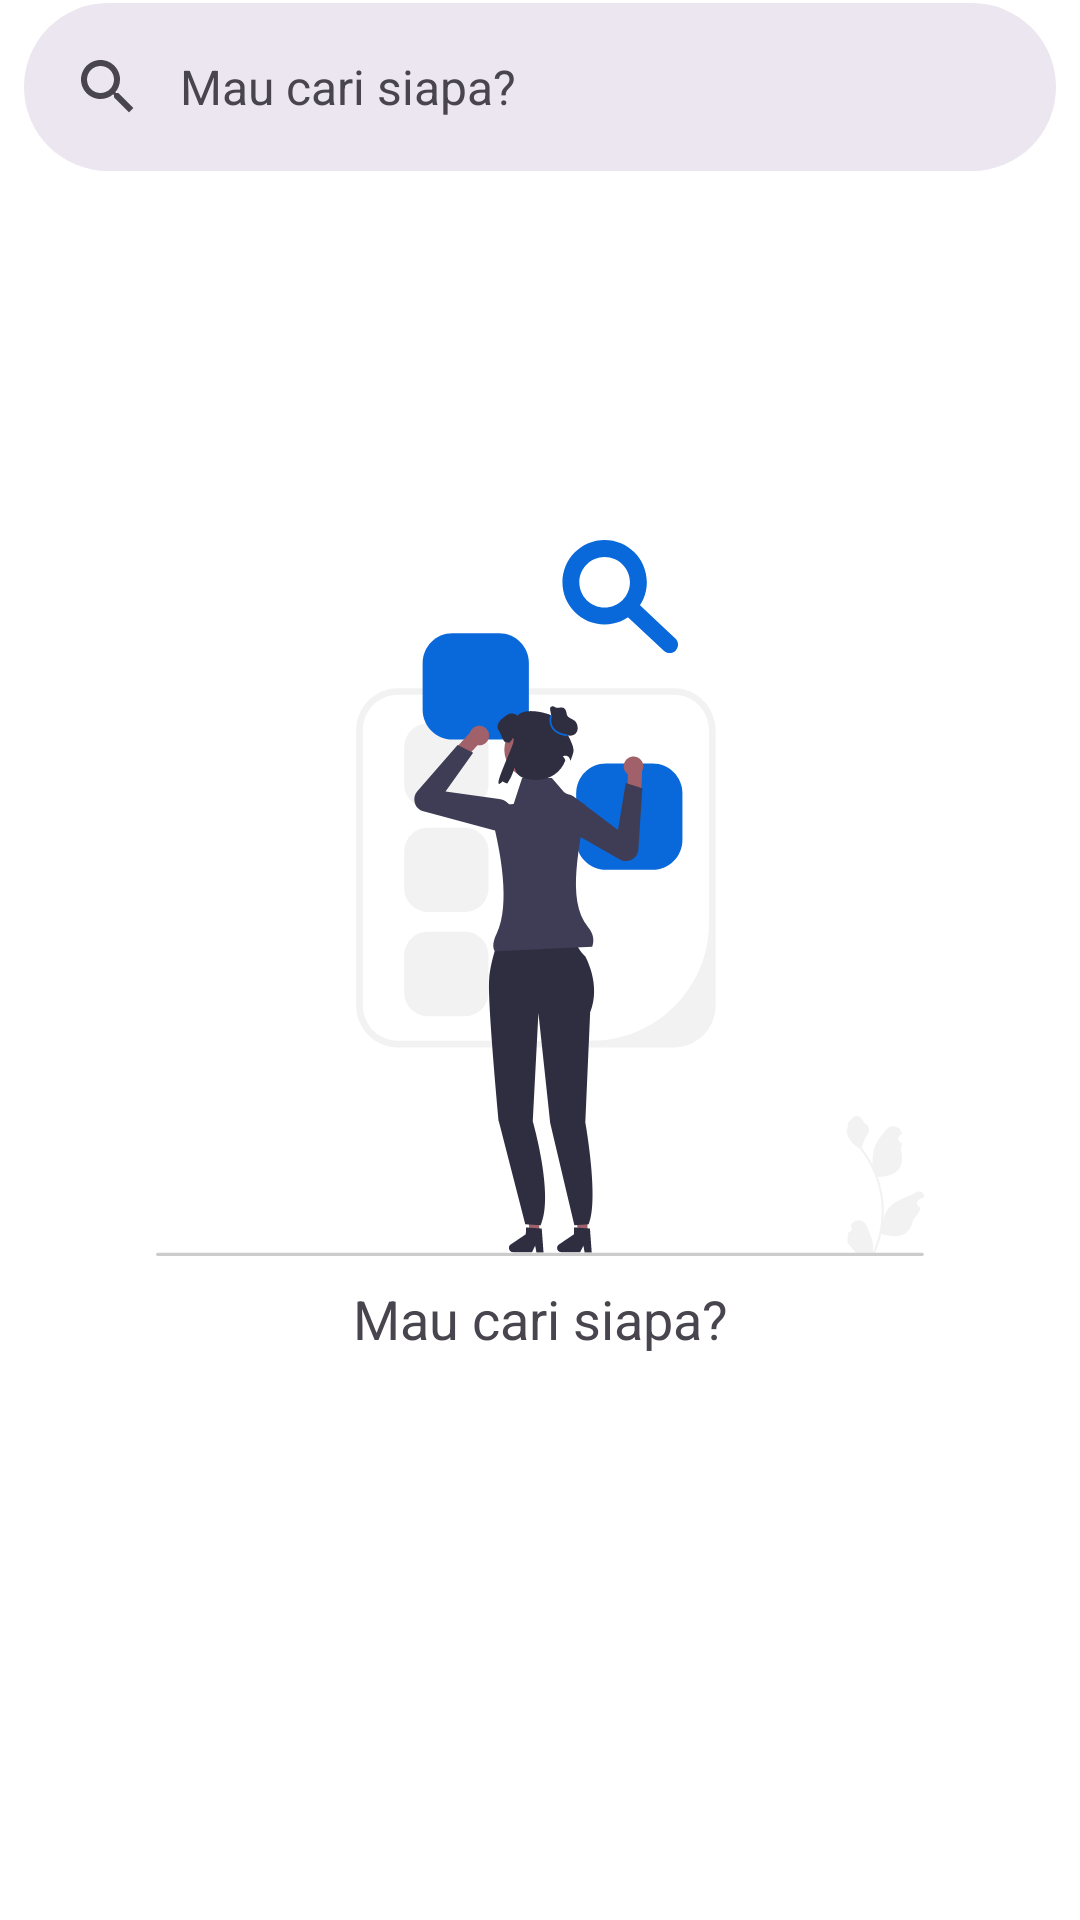

Write the Android layout XML for this screen, with the resource values it uses.
<!-- AndroidManifest.xml: application theme Theme.GithubUser -->
<!-- res/layout/fragment_home.xml -->
<?xml version="1.0" encoding="utf-8"?>
<androidx.constraintlayout.widget.ConstraintLayout xmlns:android="http://schemas.android.com/apk/res/android"
    xmlns:app="http://schemas.android.com/apk/res-auto"
    xmlns:tools="http://schemas.android.com/tools"
    android:layout_width="match_parent"
    android:layout_height="match_parent"
    tools:context=".ui.home.HomeFragment">

    <com.google.android.material.search.SearchBar
        android:id="@+id/search_bar"
        android:layout_width="0dp"
        android:layout_height="wrap_content"
        android:layout_marginStart="8dp"
        android:layout_marginTop="1dp"
        android:layout_marginEnd="8dp"
        android:hint="@string/search_hint"
        app:menu="@menu/clear_button"
        app:layout_constraintEnd_toEndOf="parent"
        app:layout_constraintStart_toStartOf="parent"
        app:layout_constraintTop_toTopOf="parent" />

    <com.google.android.material.progressindicator.CircularProgressIndicator
        android:id="@+id/progress_bar"
        android:layout_width="wrap_content"
        android:layout_height="wrap_content"
        android:indeterminate="true"
        android:visibility="gone"
        app:layout_constraintBottom_toBottomOf="parent"
        app:layout_constraintEnd_toEndOf="parent"
        app:layout_constraintStart_toStartOf="parent"
        app:layout_constraintTop_toBottomOf="@id/search_bar" />

    <com.google.android.material.search.SearchView
        android:id="@+id/search_view"
        android:layout_width="0dp"
        android:layout_height="0dp"
        app:layout_constraintBottom_toBottomOf="parent"
        app:layout_constraintEnd_toEndOf="parent"
        app:layout_constraintStart_toStartOf="parent"
        app:layout_constraintTop_toTopOf="parent" />

    <androidx.recyclerview.widget.RecyclerView
        android:id="@+id/rv_users"
        android:layout_width="0dp"
        android:layout_height="0dp"
        android:layout_marginTop="8dp"
        android:layout_marginHorizontal="6dp"
        android:visibility="gone"
        app:layout_constraintBottom_toBottomOf="parent"
        app:layout_constraintEnd_toEndOf="parent"
        app:layout_constraintStart_toStartOf="parent"
        app:layout_constraintTop_toBottomOf="@id/search_bar"
        tools:listitem="@layout/item_user" />

    <ImageView
        android:id="@+id/iv_empty_state"
        android:layout_width="0dp"
        android:layout_height="0dp"
        android:contentDescription="@string/search_hint"
        android:src="@drawable/search_empty_state"
        android:visibility="visible"
        android:scaleType="centerInside"
        app:layout_constraintDimensionRatio="H,1:1"
        app:layout_constraintBottom_toBottomOf="parent"
        app:layout_constraintEnd_toEndOf="parent"
        app:layout_constraintStart_toStartOf="parent"
        app:layout_constraintTop_toBottomOf="@id/search_bar"
        app:layout_constraintVertical_bias="0.35"
        app:layout_constraintHeight_percent="0.4" />

    <com.google.android.material.textview.MaterialTextView
        android:id="@+id/tv_empty_state"
        android:layout_width="wrap_content"
        android:layout_height="wrap_content"
        android:text="@string/search_hint"
        android:textSize="18sp"
        android:visibility="visible"
        app:layout_constraintEnd_toEndOf="parent"
        app:layout_constraintStart_toStartOf="parent"
        app:layout_constraintTop_toBottomOf="@id/iv_empty_state" />

    <ImageView
        android:id="@+id/iv_no_data"
        android:layout_width="0dp"
        android:layout_height="0dp"
        android:contentDescription="@string/no_data"
        android:src="@drawable/no_data"
        android:visibility="gone"
        android:scaleType="centerInside"
        app:layout_constraintDimensionRatio="H,1:1"
        app:layout_constraintBottom_toBottomOf="parent"
        app:layout_constraintEnd_toEndOf="parent"
        app:layout_constraintStart_toStartOf="parent"
        app:layout_constraintTop_toBottomOf="@id/search_bar"
        app:layout_constraintVertical_bias="0.35"
        app:layout_constraintHeight_percent="0.4" />

    <com.google.android.material.textview.MaterialTextView
        android:id="@+id/tv_no_data"
        android:layout_width="wrap_content"
        android:layout_height="wrap_content"
        android:text="@string/no_data"
        android:textSize="18sp"
        android:visibility="gone"
        app:layout_constraintEnd_toEndOf="parent"
        app:layout_constraintStart_toStartOf="parent"
        app:layout_constraintTop_toBottomOf="@id/iv_no_data" />

    </androidx.constraintlayout.widget.ConstraintLayout>
<!-- res/layout/item_user.xml (included above) -->
<?xml version="1.0" encoding="utf-8"?>
<com.google.android.material.card.MaterialCardView xmlns:android="http://schemas.android.com/apk/res/android"
    xmlns:app="http://schemas.android.com/apk/res-auto"
    xmlns:tools="http://schemas.android.com/tools"
    android:layout_width="match_parent"
    android:layout_height="wrap_content"
    android:layout_marginVertical="4dp"
    android:layout_marginHorizontal="2dp"
    android:backgroundTint="?android:colorBackground">

    <androidx.constraintlayout.widget.ConstraintLayout
        android:layout_width="match_parent"
        android:layout_height="wrap_content">

        <de.hdodenhof.circleimageview.CircleImageView
            android:id="@+id/iv_profile"
            android:layout_width="50dp"
            android:layout_height="50dp"
            android:layout_marginStart="16dp"
            android:layout_marginTop="8dp"
            android:layout_marginBottom="8dp"
            app:layout_constraintBottom_toBottomOf="parent"
            app:layout_constraintStart_toStartOf="parent"
            app:layout_constraintTop_toTopOf="parent"
            tools:src="@tools:sample/avatars" />

        <TextView
            android:id="@+id/tv_username"
            android:layout_width="0dp"
            android:layout_height="wrap_content"
            android:layout_marginStart="16dp"
            android:layout_marginTop="4dp"
            android:layout_marginEnd="8dp"
            android:text="@string/username"
            android:textStyle="bold"
            app:layout_constraintEnd_toEndOf="parent"
            app:layout_constraintStart_toEndOf="@id/iv_profile"
            app:layout_constraintTop_toTopOf="@id/iv_profile" />

        <TextView
            android:id="@+id/tv_user_url"
            android:layout_width="0dp"
            android:layout_height="wrap_content"
            android:text="@string/user_url"
            app:layout_constraintEnd_toEndOf="@id/tv_username"
            app:layout_constraintStart_toStartOf="@id/tv_username"
            app:layout_constraintTop_toBottomOf="@id/tv_username" />

    </androidx.constraintlayout.widget.ConstraintLayout>

</com.google.android.material.card.MaterialCardView>
<!-- resources referenced by this layout -->
<resources>
  <!-- drawable no_data: vector/xml drawable (drawable, 2673 chars, omitted) -->
  <!-- drawable search_empty_state: vector/xml drawable (drawable, 8163 chars, omitted) -->
  <string name="no_data">Data tidak ditemukan</string>
  <string name="search_hint">Mau cari siapa?</string>
  <string name="user_url">https://github.com/%s</string>
  <string name="username">username</string>
  <style name="Theme.GithubUser" parent="Base.Theme.GithubUser" />
  <style name="Base.Theme.GithubUser" parent="Theme.Material3.DayNight.NoActionBar">
          <item name="colorPrimary">@color/primary</item>
          <item name="colorOnPrimary">@color/white</item>
          <item name="android:colorBackground">@color/white</item>
          <item name="colorOnBackground">@color/black</item>
          <item name="colorSurface">@color/surface</item>
      </style>
  <color name="primary">#0969DA</color>
  <color name="white">#FFFFFF</color>
  <color name="black">#22272E</color>
  <color name="surface">#f9fbfe</color>
</resources>
